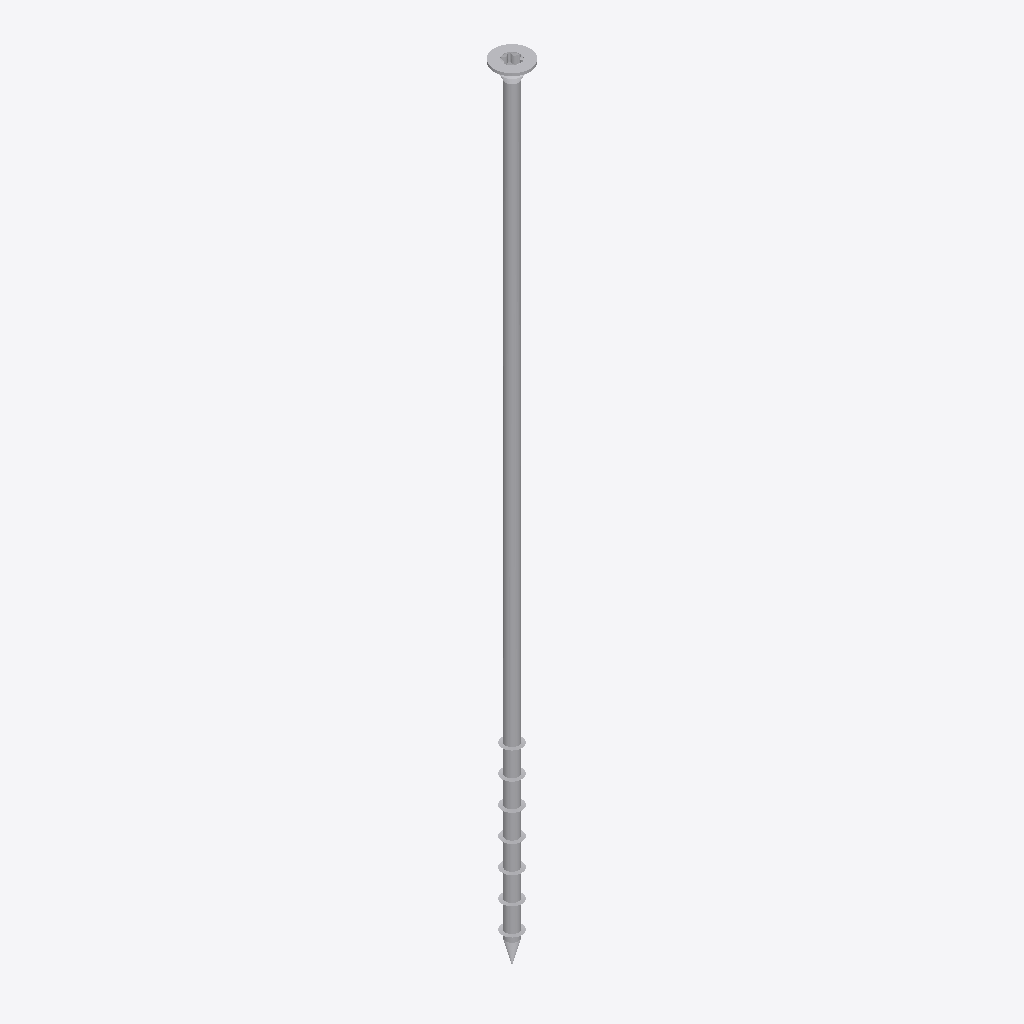
Isometric view of an IFC building model (IFC-SPF (STEP), schema IFC2X3, length unit millimetre), seen from the south-west, elements coloured by IFC class: 1 other element (light grey).
Extent 0.015 m × 0.015 m × 0.320 m (x, y, z). Storeys (1): Default Building Storey at 0.00 m. Elements (1): 1 IfcBuildingElementProxy.

HEADER;
FILE_DESCRIPTION(('ViewDefinition [CoordinationView]'),'2;1');
FILE_NAME('','2023-07-04T15:52:24',(''),(''),'','SketchUp Pro 2015','');
FILE_SCHEMA(('IFC2X3'));
ENDSEC;
DATA;
#1=IFCPROJECT('0mTZ0eVgP0Dw$zakwlSAog',#2,'Default Project','Description of Default Project',$,$,$,(#20),#7);
#24=IFCSITE('0FLnwe7dbFZQann5_QRV7E',#2,'Default Site','Description of Default Site',$,#25,$,$,.ELEMENT.,(24,28,0),(54,25,0),10.0,$,$);
#30=IFCBUILDING('2q5mCQ_zr8eu$e7TAvRhBZ',#2,'Default Building','Description of Default Building',$,#31,$,$,.ELEMENT.,$,$,#36);
#37=IFCBUILDINGSTOREY('2lPxYQsTf138s3D3FJBwOp',#2,'Default Building Storey','Description of Default Building Storey',$,#38,$,$,.ELEMENT.,0.0);
#47=IFCBUILDINGELEMENTPROXY('21DonN8nP6UOUm$t2TrnhL',#2,'','Description of Object',$,#48,#53,$,$);
ENDSEC;
